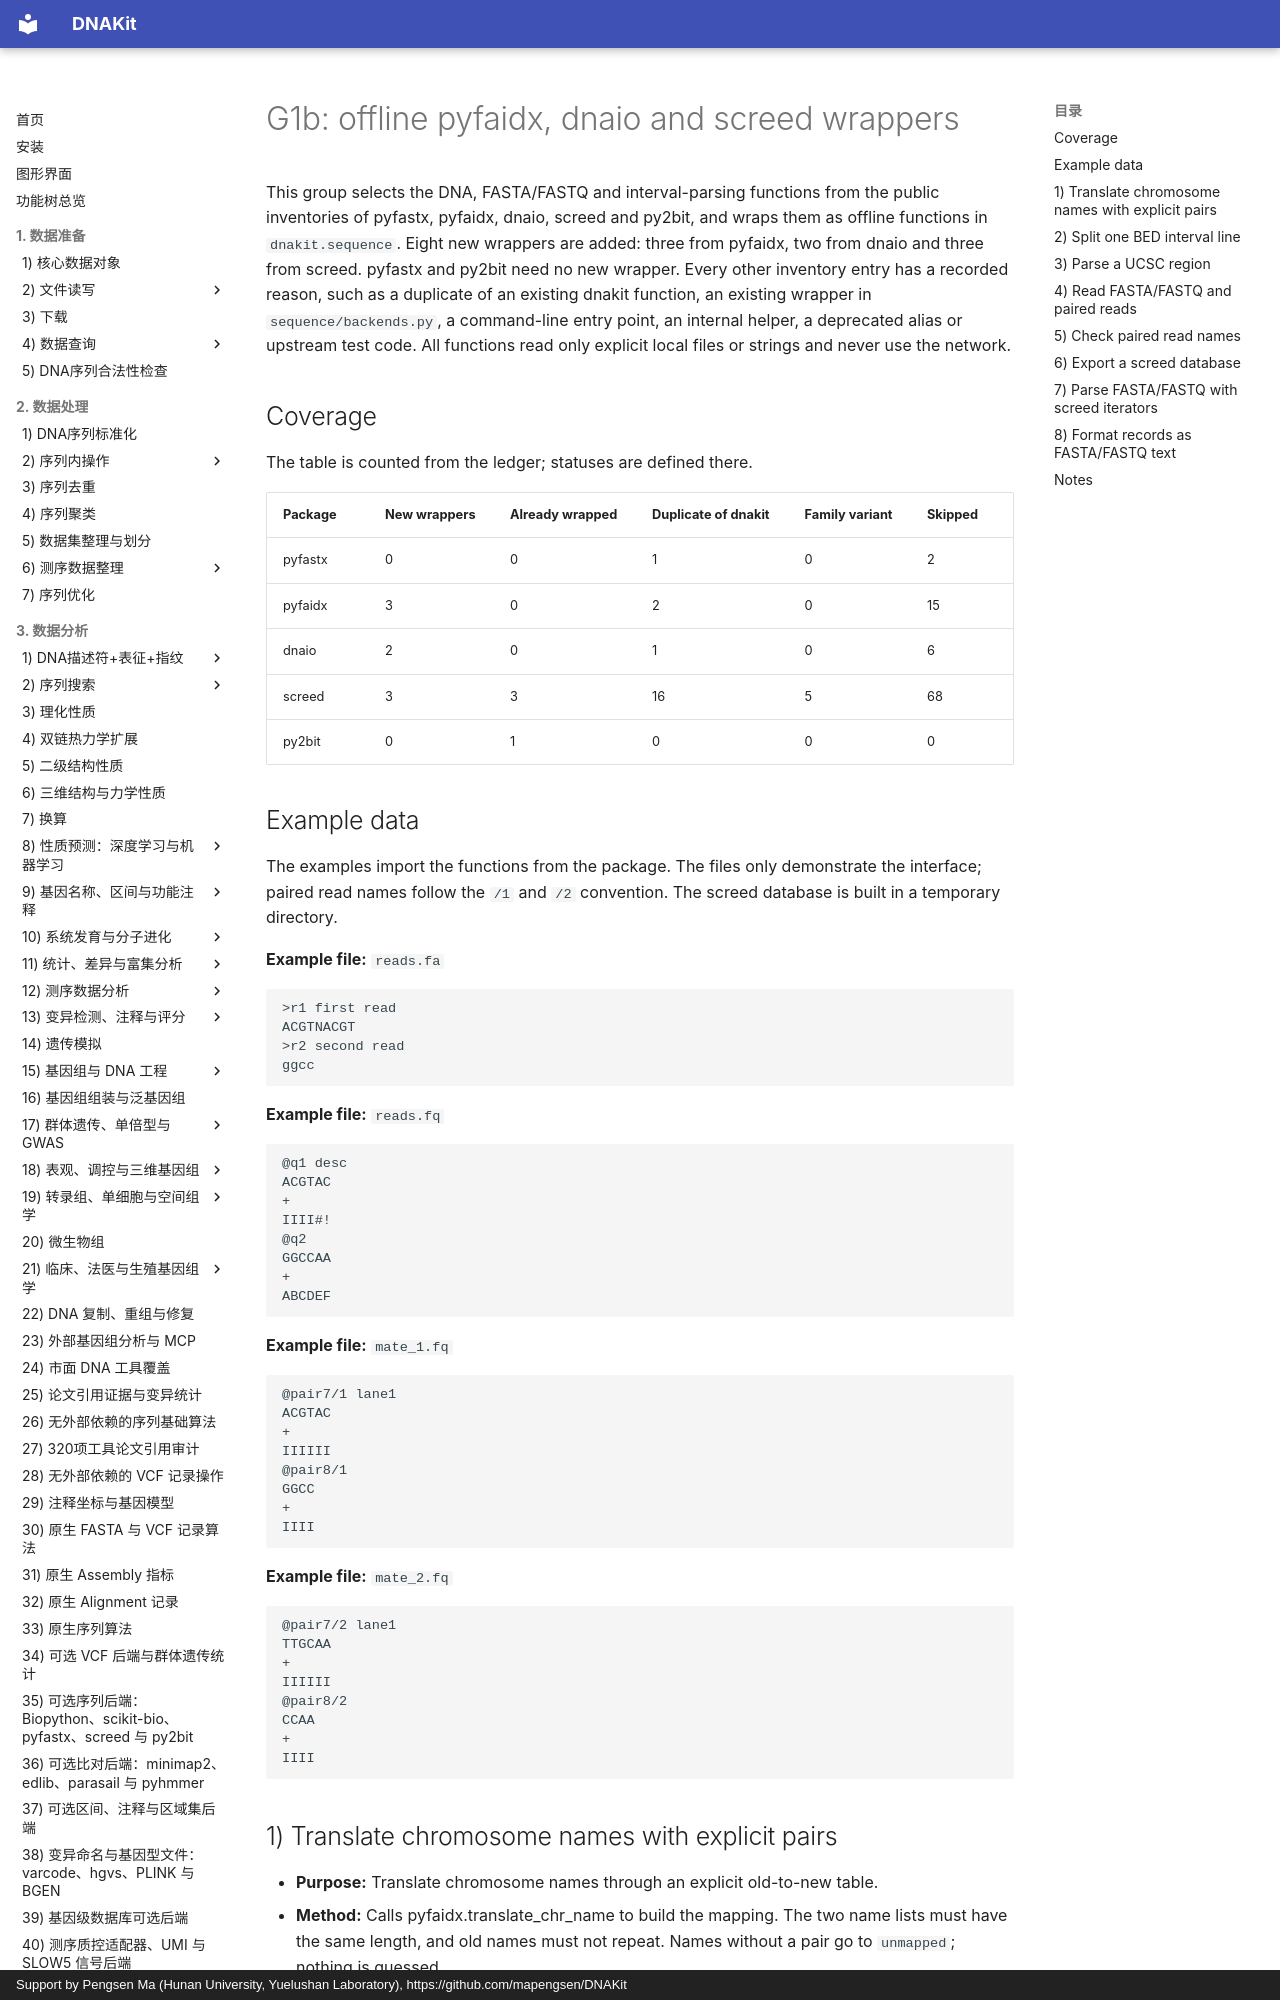

repository: mapengsen/DNAKit · page: api/features/67_full_G1b.en/index.html · generator: mkdocs · copyright: Support by Pengsen Ma (Hunan University, Yuelushan Laboratory), https://github.com/mapengsen/DNAKit

# G1b: offline pyfaidx, dnaio and screed wrappers

This group selects the DNA, FASTA/FASTQ and interval-parsing functions from the public inventories of pyfastx, pyfaidx, dnaio, screed and py2bit, and wraps them as offline functions in `dnakit.sequence`. Eight new wrappers are added: three from pyfaidx, two from dnaio and three from screed. pyfastx and py2bit need no new wrapper. Every other inventory entry has a recorded reason, such as a duplicate of an existing dnakit function, an existing wrapper in `sequence/backends.py`, a command-line entry point, an internal helper, a deprecated alias or upstream test code. All functions read only explicit local files or strings and never use the network.

## Coverage

The table is counted from the ledger; statuses are defined there.

| Package | New wrappers | Already wrapped | Duplicate of dnakit | Family variant | Skipped |
| --- | --- | --- | --- | --- | --- |
| pyfastx | 0 | 0 | 1 | 0 | 2 |
| pyfaidx | 3 | 0 | 2 | 0 | 15 |
| dnaio | 2 | 0 | 1 | 0 | 6 |
| screed | 3 | 3 | 16 | 5 | 68 |
| py2bit | 0 | 1 | 0 | 0 | 0 |

## Example data

The examples import the functions from the package. The files only demonstrate the interface; paired read names follow the `/1` and `/2` convention. The screed database is built in a temporary directory.

**Example file:** `reads.fa`

```text
>r1 first read
ACGTNACGT
>r2 second read
ggcc
```

**Example file:** `reads.fq`

```text
@q1 desc
ACGTAC
+
IIII#!
@q2
GGCCAA
+
ABCDEF
```

**Example file:** `mate_1.fq`

```text
@pair7/1 lane1
ACGTAC
+
IIIIII
@pair8/1
GGCC
+
IIII
```

**Example file:** `mate_2.fq`

```text
@pair7/2 lane1
TTGCAA
+
IIIIII
@pair8/2
CCAA
+
IIII
```
